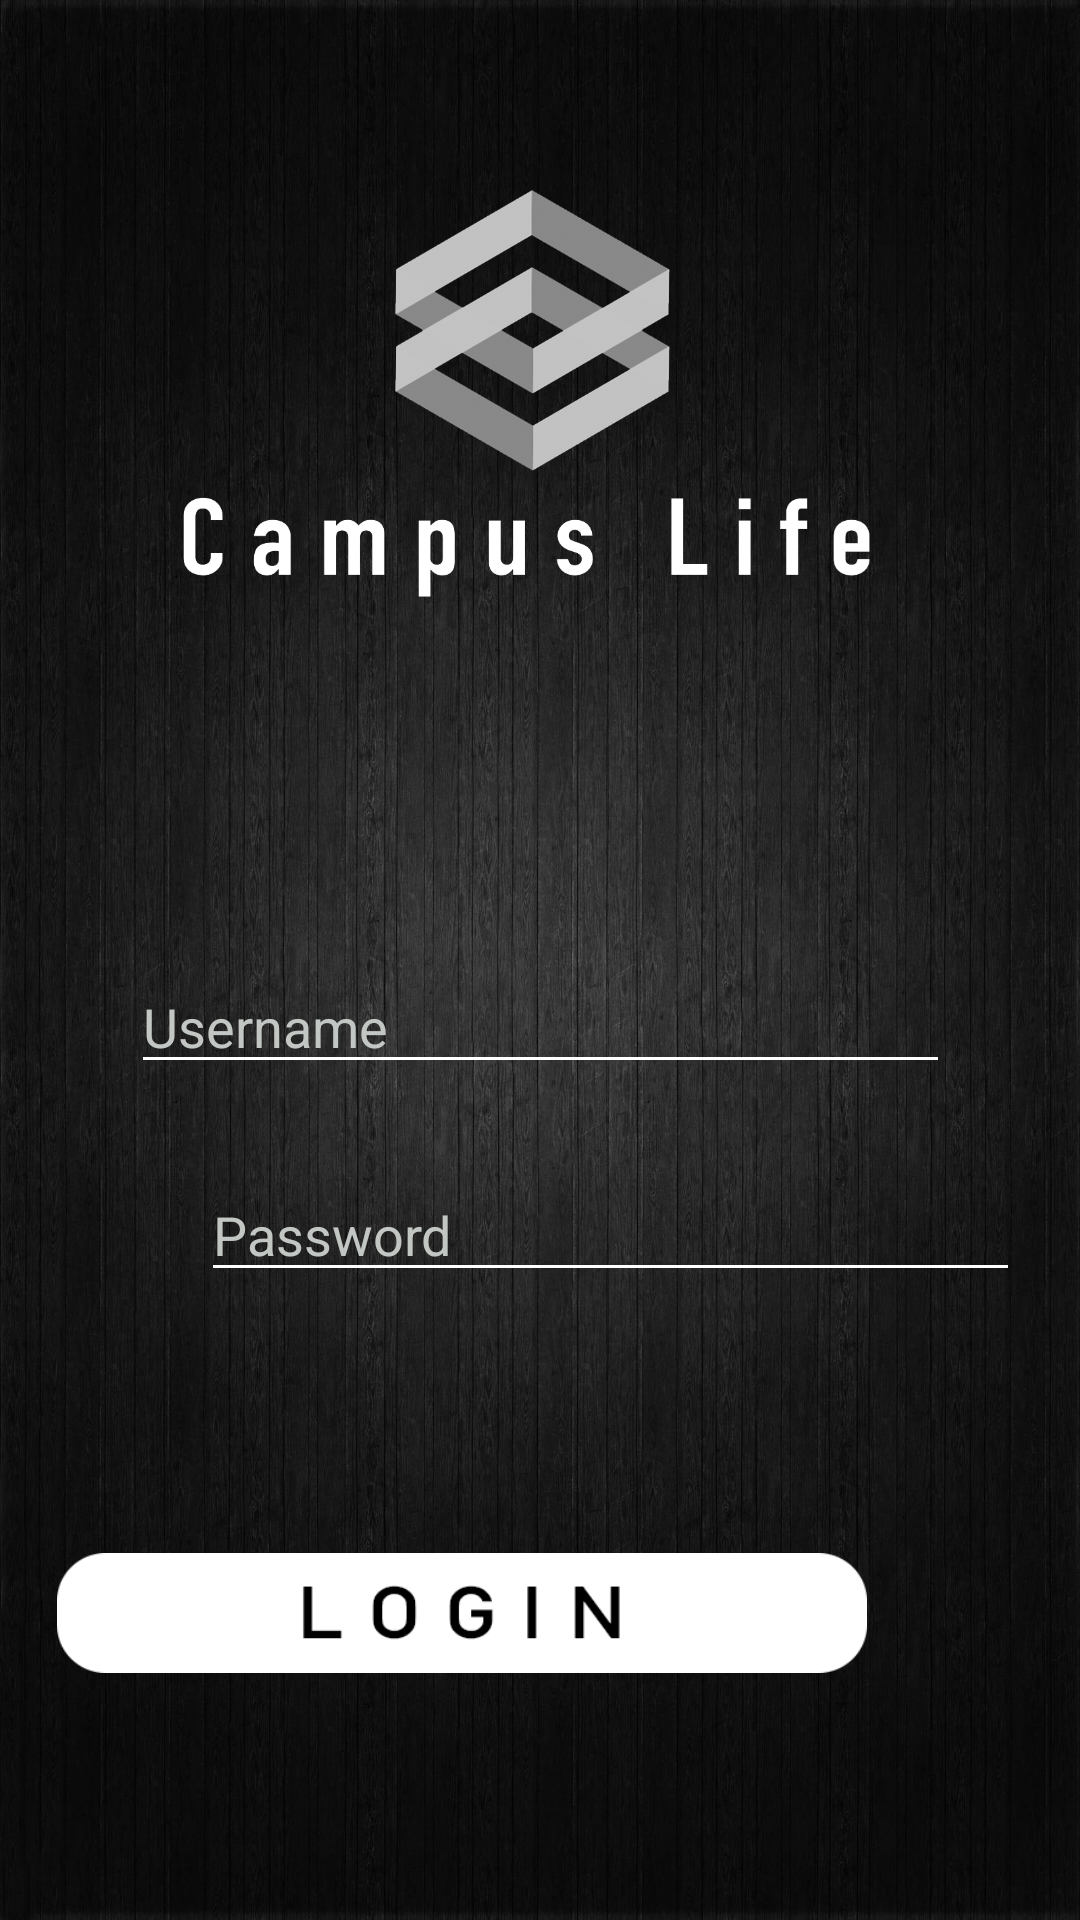

Produce the Android XML layout that renders to this screen, including the resource entries it uses.
<!-- AndroidManifest.xml: application theme AppTheme -->
<!-- res/layout/activity_page_login.xml -->
<?xml version="1.0" encoding="utf-8"?>
<androidx.constraintlayout.widget.ConstraintLayout xmlns:android="http://schemas.android.com/apk/res/android"
    xmlns:app="http://schemas.android.com/apk/res-auto"
    xmlns:tools="http://schemas.android.com/tools"
    android:layout_width="match_parent"
    android:layout_height="match_parent"
    android:background="@drawable/back1"
    tools:context=".Homepage">

    <Button
        android:id="@+id/buttonLogin2"
        android:layout_width="270dp"
        android:layout_height="40dp"
        android:layout_marginStart="70dp"
        android:layout_marginTop="87dp"
        android:layout_marginEnd="71dp"
        android:background="@drawable/login"
        app:layout_constraintEnd_toEndOf="parent"
        app:layout_constraintHorizontal_bias="1.0"
        app:layout_constraintStart_toStartOf="parent"
        app:layout_constraintTop_toBottomOf="@+id/textPassword" />

    <EditText
        android:id="@+id/textPassword"
        android:layout_width="wrap_content"
        android:layout_height="wrap_content"
        android:layout_marginStart="67dp"
        android:layout_marginTop="28dp"
        android:layout_marginEnd="67dp"
        android:backgroundTint="@color/colorPrimary"
        android:ems="13"
        android:hint="Password"
        android:inputType="textPassword"
        android:textColor="@color/colorPrimary"
        android:textColorHint="#c3c7c4"


        app:layout_constraintEnd_toEndOf="parent"
        app:layout_constraintHorizontal_bias="0.0"
        app:layout_constraintStart_toStartOf="parent"
        app:layout_constraintTop_toBottomOf="@+id/textUsername" />

    <EditText
        android:id="@+id/textUsername"
        android:layout_width="wrap_content"
        android:layout_height="wrap_content"
        android:layout_marginStart="67dp"
        android:layout_marginTop="320dp"
        android:layout_marginEnd="67dp"
        android:backgroundTint="@color/colorPrimary"
        android:ems="13"
        android:foregroundTint="#00FAF8F8"
        android:hint="Username"
        android:inputType="textPersonName"
        android:textColor="@color/colorPrimary"
        android:textColorHint="#c3c7c4"
        app:layout_constraintEnd_toEndOf="parent"
        app:layout_constraintStart_toStartOf="parent"
        app:layout_constraintTop_toTopOf="parent" />

    <ImageView
        android:id="@+id/logo"
        android:layout_width="276dp"
        android:layout_height="225dp"
        android:layout_marginStart="78dp"
        android:layout_marginTop="20dp"
        android:layout_marginEnd="77dp"
        app:layout_constraintEnd_toEndOf="parent"
        app:layout_constraintHorizontal_bias="0.571"
        app:layout_constraintStart_toStartOf="parent"
        app:layout_constraintTop_toTopOf="parent"
        app:srcCompat="@drawable/logowhite" />

</androidx.constraintlayout.widget.ConstraintLayout>
<!-- resources referenced by this layout -->
<resources>
  <color name="colorPrimary">#FFFFFF</color>
  <!-- drawable back1: jpg bitmap (drawable, 854075 bytes) -->
  <!-- drawable login: png bitmap (drawable, 5278 bytes) -->
  <!-- drawable logowhite: png bitmap (drawable, 91943 bytes) -->
  <style name="AppTheme" parent="Theme.AppCompat.Light.NoActionBar">
          
          <item name="colorPrimary">@color/colorPrimary</item>
          <item name="colorPrimaryDark">@color/colorPrimaryDark</item>
          <item name="colorAccent">@color/colorAccent</item>
      </style>
  <color name="colorPrimaryDark">#000000</color>
  <color name="colorAccent">#D81B60</color>
</resources>
